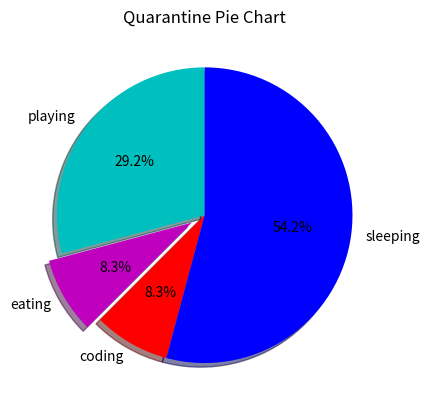

The script that saved this image:
# Pie Chart

import matplotlib.pyplot as plt

days = [1, 2, 3, 4, 5]

sleeping = [7, 8, 6, 11, 7]
eating = [2, 3, 4, 3, 2]
working = [7, 8, 7, 2, 2]
playing = [8, 5, 7, 8, 13]
slices = [7, 2, 2, 13]
activities = ['playing', 'eating', 'coding', 'sleeping']
cols = ['c', 'm', 'r', 'b']

plt.pie(slices,
    labels=activities,
    colors=cols,
    startangle=90,
    shadow=True,
    explode=(0, 0.1, 0, 0),
    autopct='%1.1f%%')

plt.title('Quarantine Pie Chart')
plt.show()